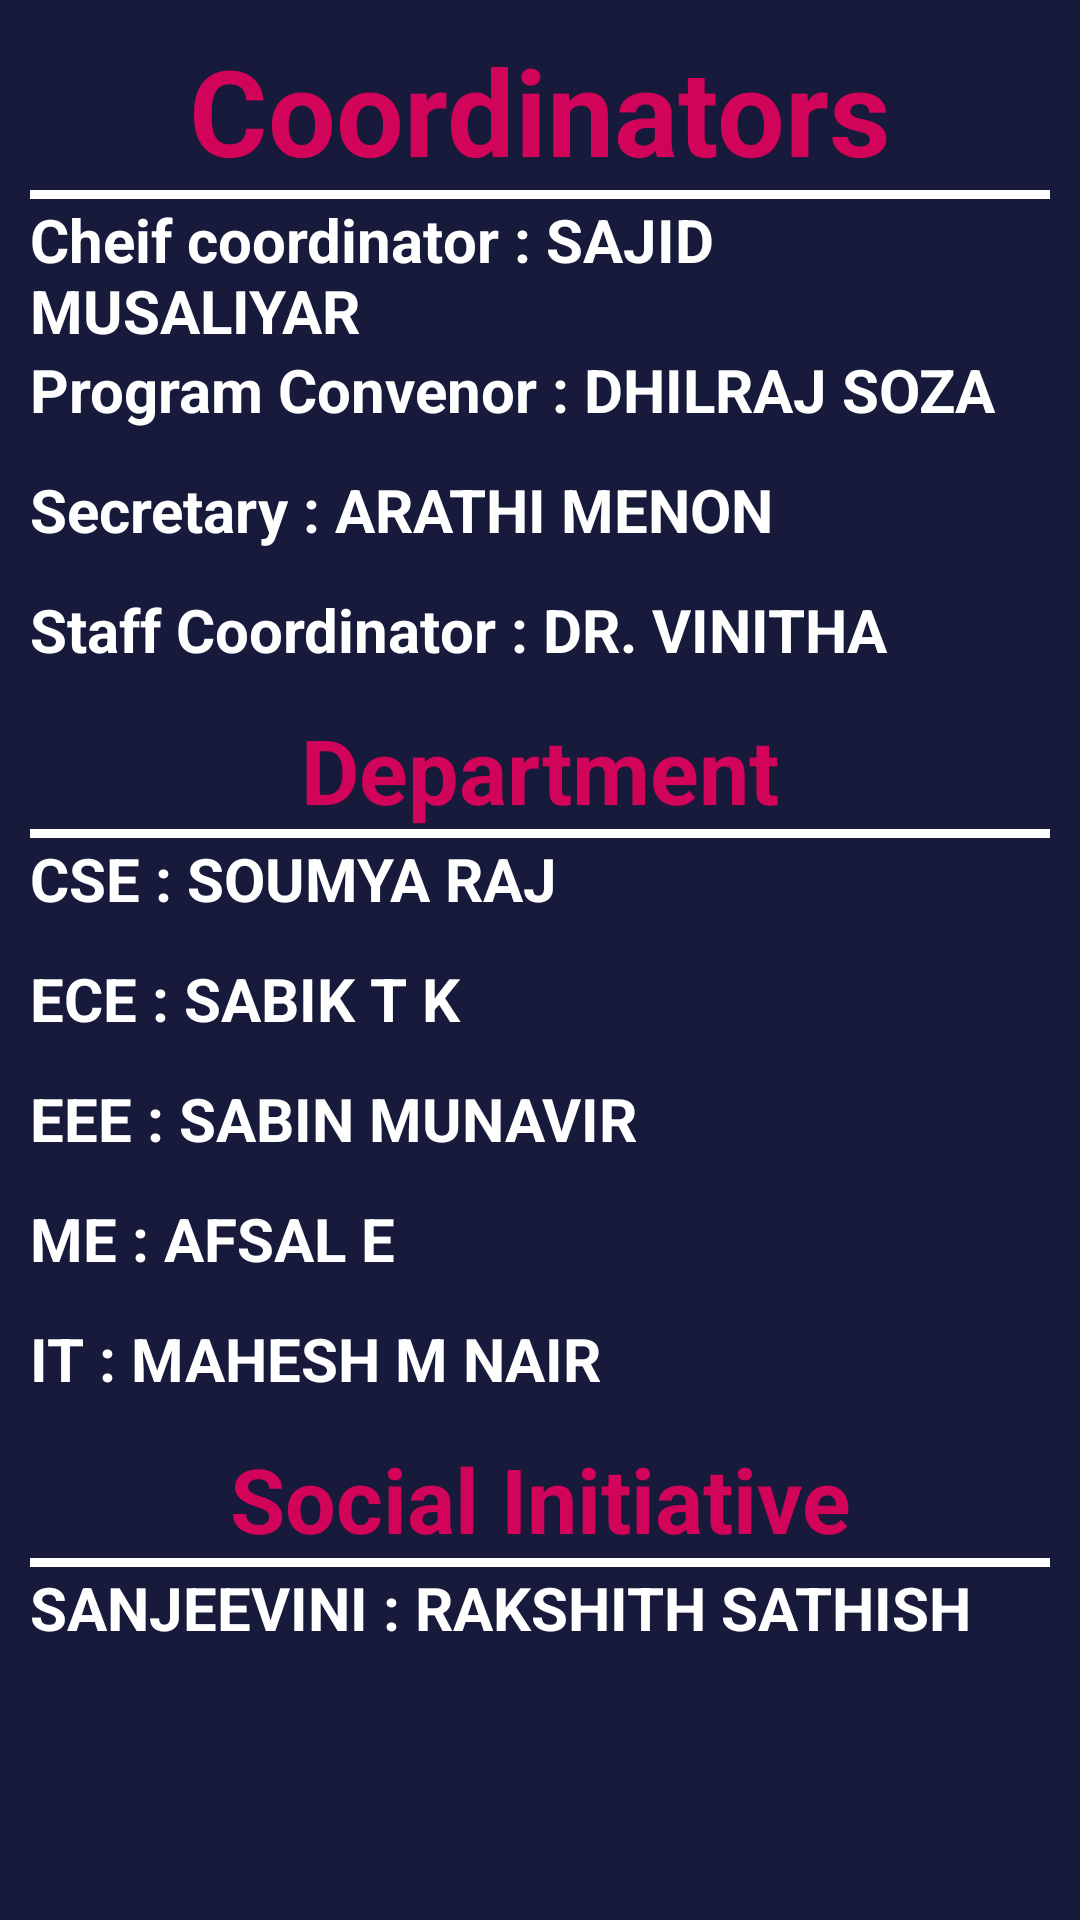

Write the Android layout XML for this screen, with the resource values it uses.
<!-- AndroidManifest.xml: application theme AppTheme -->
<!-- res/layout/acti_call_coordi.xml -->
<?xml version="1.0" encoding="utf-8"?>
<RelativeLayout xmlns:android="http://schemas.android.com/apk/res/android"
    xmlns:app="http://schemas.android.com/apk/res-auto"
    xmlns:tools="http://schemas.android.com/tools"
    android:layout_width="match_parent"
    android:layout_height="match_parent"
    android:background="@color/background"
    tools:context="com.example.example.invento.acti_call_coordi">
    <ScrollView
        android:layout_width="match_parent"
        android:layout_height="wrap_content">

        <LinearLayout
            android:layout_width="match_parent"
            android:layout_height="wrap_content"
            android:orientation="vertical"
            android:padding="10dp"
            >

            <TextView
                android:layout_width="match_parent"
                android:layout_height="wrap_content"
                android:gravity="center"
                android:text="Coordinators"
                android:textColor="#D10459"
                android:textSize="40dp"
                android:textStyle="bold"
                />
            <View
                android:layout_width="fill_parent"
                android:layout_height="3dp"
                android:background="#ffffff" />
            <TextView
                android:layout_width="match_parent"
                android:layout_height="50dp"
                android:text="Cheif coordinator : SAJID MUSALIYAR"
                android:id="@+id/shaji"
                android:textColor="@color/white"
                android:textSize="20dp"
                android:textStyle="bold"
                android:gravity="left"
                android:onClick="click"/>

            <TextView
                android:layout_width="match_parent"
                android:layout_height="40dp"
                android:text="Program Convenor : DHILRAJ SOZA"
                android:id="@+id/soza"
                android:textColor="#ffffff"
                android:textSize="20dp"
                android:textStyle="bold"
                android:gravity="left"/>
            <TextView
                android:layout_width="match_parent"
                android:layout_height="40dp"
                android:text="Secretary : ARATHI MENON"
                android:id="@+id/arathi"
                android:textColor="#ffffff"
                android:textSize="20dp"
                android:textStyle="bold"
                android:gravity="left"/>
            <TextView
                android:layout_width="match_parent"
                android:layout_height="40dp"
                android:text="Staff Coordinator : DR. VINITHA"
                android:id="@+id/vinitha"
                android:textColor="#ffffff"
                android:textSize="20dp"
                android:textStyle="bold"
                android:gravity="left"/>
            <TextView
                android:layout_width="match_parent"
                android:layout_height="40dp"
                android:text="Department Coordinators"
                android:textColor="#D10459"
                android:textSize="30dp"
                android:textStyle="bold"
                android:gravity="center"/>
            <View
                android:layout_width="fill_parent"
                android:layout_height="3dp"
                android:background="#ffffff" />
            <TextView
                android:layout_width="match_parent"
                android:layout_height="40dp"
                android:text="CSE : SOUMYA RAJ"
                android:id="@+id/soumya"
                android:textColor="#ffffff"
                android:textSize="20dp"
                android:textStyle="bold"
                android:gravity="left"/>
            <TextView
                android:layout_width="match_parent"
                android:layout_height="40dp"
                android:text="ECE : SABIK T K"
                android:id="@+id/sabik"
                android:textColor="#ffffff"
                android:textSize="20dp"
                android:textStyle="bold"
                android:gravity="left"/>
            <TextView
                android:layout_width="match_parent"
                android:layout_height="40dp"
                android:text="EEE : SABIN MUNAVIR"
                android:id="@+id/sabin"
                android:textColor="#ffffff"
                android:textSize="20dp"
                android:textStyle="bold"
                android:gravity="left"/>

            <TextView
                android:layout_width="match_parent"
                android:layout_height="40dp"
                android:gravity="left"
                android:text="ME : AFSAL E"
                android:id="@+id/afsal"
                android:textColor="#ffffff"
                android:textSize="20dp"
                android:textStyle="bold" />
            <TextView
                android:layout_width="match_parent"
                android:layout_height="40dp"
                android:text="IT : MAHESH M NAIR"
                android:id="@+id/mahesh"
                android:textColor="#ffffff"
                android:textSize="20dp"
                android:textStyle="bold"
                android:gravity="left"/>

            <TextView
                android:layout_width="match_parent"
                android:layout_height="40dp"
                android:text="Social Initiative"
                android:textColor="#D10459"
                android:textSize="30dp"
                android:textStyle="bold"
                android:gravity="center"/>
            <View
                android:layout_width="fill_parent"
                android:layout_height="3dp"
                android:background="#ffffff" />
            <TextView
                android:layout_width="match_parent"
                android:layout_height="40dp"
                android:text="SANJEEVINI : RAKSHITH SATHISH"
                android:id="@+id/rakshith"
                android:textColor="#ffffff"
                android:textSize="20dp"
                android:textStyle="bold"
                android:gravity="left"/>



        </LinearLayout>



    </ScrollView>

</RelativeLayout>
<!-- resources referenced by this layout -->
<resources>
  <color name="background">#171A3B</color>
  <color name="white">#ffffff</color>
  <style name="AppTheme" parent="Theme.AppCompat.NoActionBar">
          
          <item name="colorPrimary">@color/colorPrimary</item>
          <item name="colorPrimaryDark">@color/colorPrimaryDark</item>
          <item name="colorAccent">@color/colorAccent</item>
      </style>
  <color name="colorPrimary">#3F51B5</color>
  <color name="colorPrimaryDark">#303F9F</color>
  <color name="colorAccent">#FF4081</color>
</resources>
